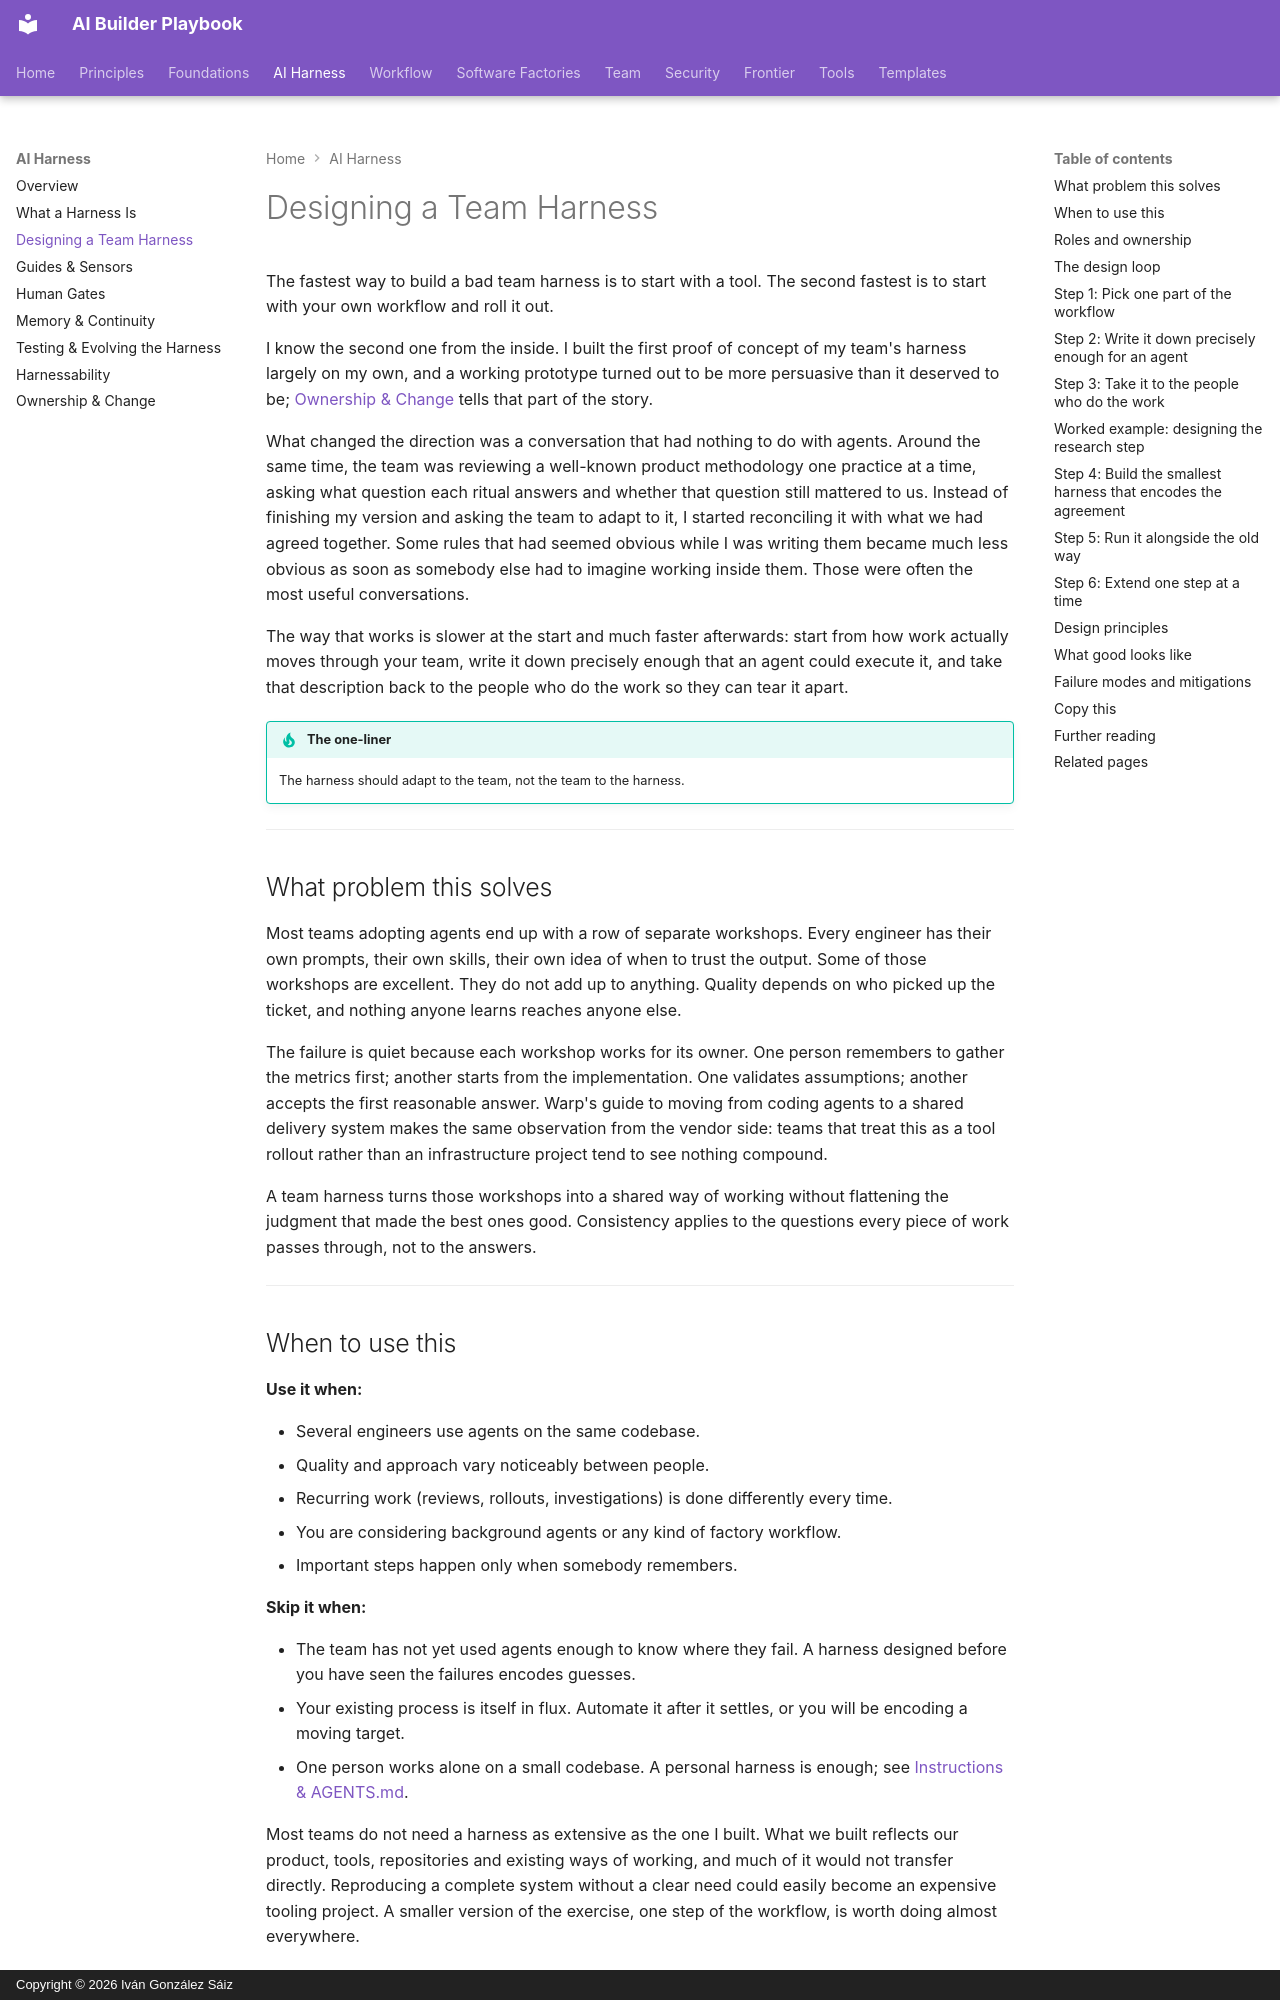

repository: dreamingechoes/ai-builder-playbook · page: harness/designing-a-team-harness/index.html · generator: mkdocs · copyright: Copyright © 2026 Iván González Sáiz

---
title: Designing a Team Harness
description: How to design a harness that starts from the team's real conversations, encodes agreements rather than habits, and adapts to the team instead of the other way round.
---

# Designing a Team Harness

The fastest way to build a bad team harness is to start with a tool. The second fastest is to start with your own workflow and roll it out.

I know the second one from the inside. I built the first proof of concept of my team's harness largely on my own, and a working prototype turned out to be more persuasive than it deserved to be; [Ownership & Change](ownership-and-change.md) tells that part of the story.

What changed the direction was a conversation that had nothing to do with agents. Around the same time, the team was reviewing a well-known product methodology one practice at a time, asking what question each ritual answers and whether that question still mattered to us. Instead of finishing my version and asking the team to adapt to it, I started reconciling it with what we had agreed together. Some rules that had seemed obvious while I was writing them became much less obvious as soon as somebody else had to imagine working inside them. Those were often the most useful conversations.

The way that works is slower at the start and much faster afterwards: start from how work actually moves through your team, write it down precisely enough that an agent could execute it, and take that description back to the people who do the work so they can tear it apart.

!!! tip "The one-liner"
    The harness should adapt to the team, not the team to the harness.

---

## What problem this solves

Most teams adopting agents end up with a row of separate workshops. Every engineer has their own prompts, their own skills, their own idea of when to trust the output. Some of those workshops are excellent. They do not add up to anything. Quality depends on who picked up the ticket, and nothing anyone learns reaches anyone else.

The failure is quiet because each workshop works for its owner. One person remembers to gather the metrics first; another starts from the implementation. One validates assumptions; another accepts the first reasonable answer. Warp's guide to moving from coding agents to a shared delivery system makes the same observation from the vendor side: teams that treat this as a tool rollout rather than an infrastructure project tend to see nothing compound.

A team harness turns those workshops into a shared way of working without flattening the judgment that made the best ones good. Consistency applies to the questions every piece of work passes through, not to the answers.

---

## When to use this

**Use it when:**

- Several engineers use agents on the same codebase.
- Quality and approach vary noticeably between people.
- Recurring work (reviews, rollouts, investigations) is done differently every time.
- You are considering background agents or any kind of factory workflow.
- Important steps happen only when somebody remembers.

**Skip it when:**

- The team has not yet used agents enough to know where they fail. A harness designed before you have seen the failures encodes guesses.
- Your existing process is itself in flux. Automate it after it settles, or you will be encoding a moving target.
- One person works alone on a small codebase. A personal harness is enough; see [Instructions & AGENTS.md](../foundations/instructions-and-agents-md.md).

Most teams do not need a harness as extensive as the one I built. What we built reflects our product, tools, repositories and existing ways of working, and much of it would not transfer directly. Reproducing a complete system without a clear need could easily become an expensive tooling project. A smaller version of the exercise, one step of the workflow, is worth doing almost everywhere.

---
